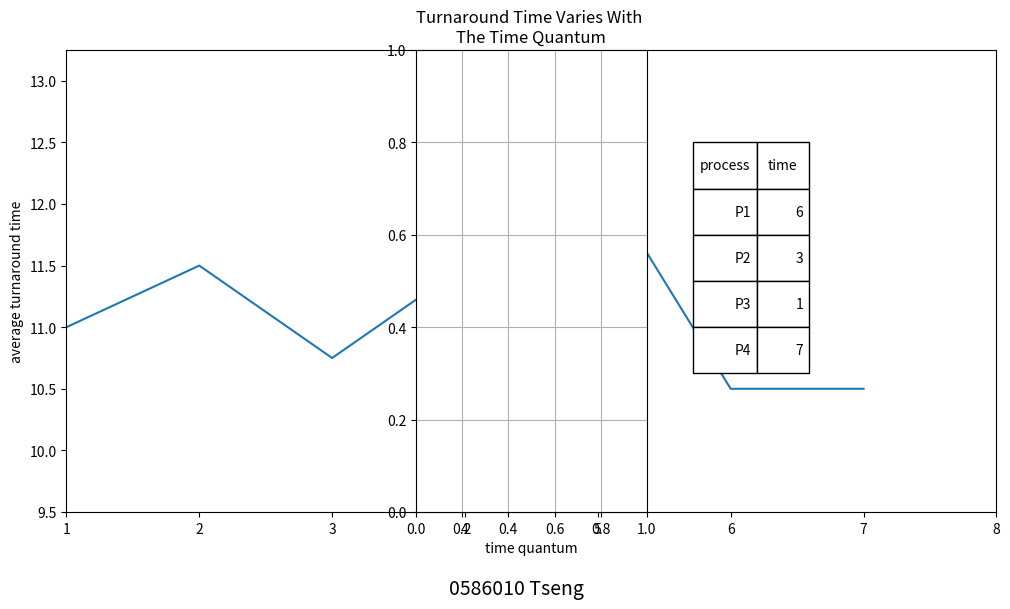

Here is the Python script that generated this plot:
#5.1
#run module

import matplotlib.pyplot as plt
import numpy as np
#import math
#calculate the running time
def att(process,m):
    t_list = []
    t = 0
    P = np.array([i for i in process if i >0])
    #the above P is filtering those unreasonable process time.
    while(P.size!=0): #len(P)
        P = np.array([i-m for i in list(P)])
        #P -= m
        ended = np.where(P<=0)[0]
        for i in ended:
            t_list.append(t + m*(i+1)+P[i])
            t += P[i]
        t += P.size*m
        P = np.delete(P,ended)
    return np.mean(t_list)

#variable setting
Process_time = [6,3,1,7]
m = 7

#plot using matplotlib
x = range(1,m+1)
y = [att(Process_time,i) for i in x]
plt.figure(figsize=(12,6))
plt.plot(x,y)
plt.title('Turnaround Time Varies With \nThe Time Quantum')
plt.xlabel('time quantum')
plt.ylabel('average turnaround time')
plt.xlim(1,max(x)+1)
plt.ylim(min(y)-1,max(y)+1)
plt.axes().set_aspect(2)
plt.grid(True)
cell_text = [['P' +str(i+1),Process_time[i]] for i in range(len(Process_time))]

#the following variables are for adjusting the figure/table size and location
#irralevent to the hw problem
Table = plt.table(cellText=cell_text,colLabels=['process','time'],colWidths=[0.5, 0.4],loc="right", bbox=[1.2, 0.3, 0.5, 0.5])
plt.suptitle('0586010 Tseng', style='italic', y=0, fontsize=14)
plt.show()


